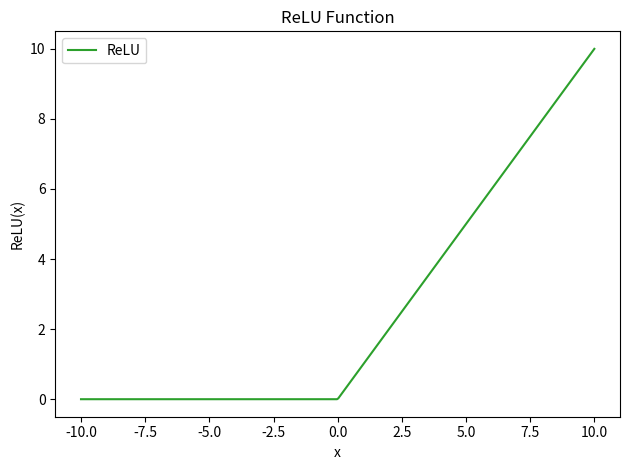

This chart was generated by the following Python code:
import numpy as np
import matplotlib.pyplot as plt

def relu(x):
    return np.maximum(0, x)

x = np.linspace(-10, 10, 400)

y_relu = relu(x)

plt.figure()

plt.plot(1, 2, 1)
plt.plot(x, y_relu, label='ReLU')
plt.title('ReLU Function')
plt.xlabel('x')
plt.ylabel('ReLU(x)')
plt.legend()


plt.tight_layout()
plt.show()
